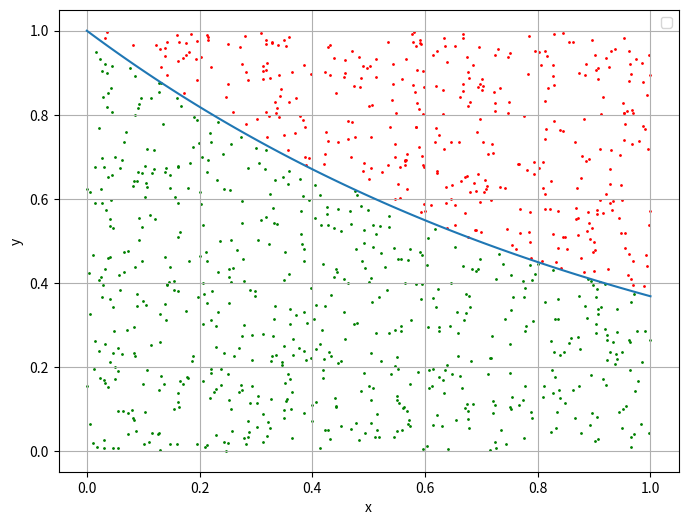

Source code (Python):
import random
import math
import matplotlib.pyplot as plt
import numpy as np

def estimate_integral(n):
    inside_area_x = []
    inside_area_y = []
    outside_area_x = []
    outside_area_y = []

    for i in range(n):
        x = random.random()
        y = random.random()
        if y <= math.e**-x:
            inside_area_x.append(x)
            inside_area_y.append(y)
        else:
            outside_area_x.append(x)
            outside_area_y.append(y)

    integral_estimate = len(inside_area_x)/n
    return integral_estimate, inside_area_x, inside_area_y, outside_area_x, outside_area_y

def plot_graph(inside_x, inside_y, outside_x, outside_y):
    x = np.linspace(0, 1, 100)
    y = math.e**-x
    
    plt.figure(figsize=(8, 6))
    plt.plot(x, y)
    plt.scatter(inside_x, inside_y, color='green', s=1)
    plt.scatter(outside_x, outside_y, color='red', s=1)
    plt.xlabel('x')
    plt.ylabel('y')
    plt.legend()
    plt.grid(True)
    plt.show()


N1 = 1000
integral_value, inside_x, inside_y, outside_x, outside_y = estimate_integral(N1)
print(f"Estimativa da integral = {integral_value}")

plot_graph(inside_x, inside_y, outside_x, outside_y)